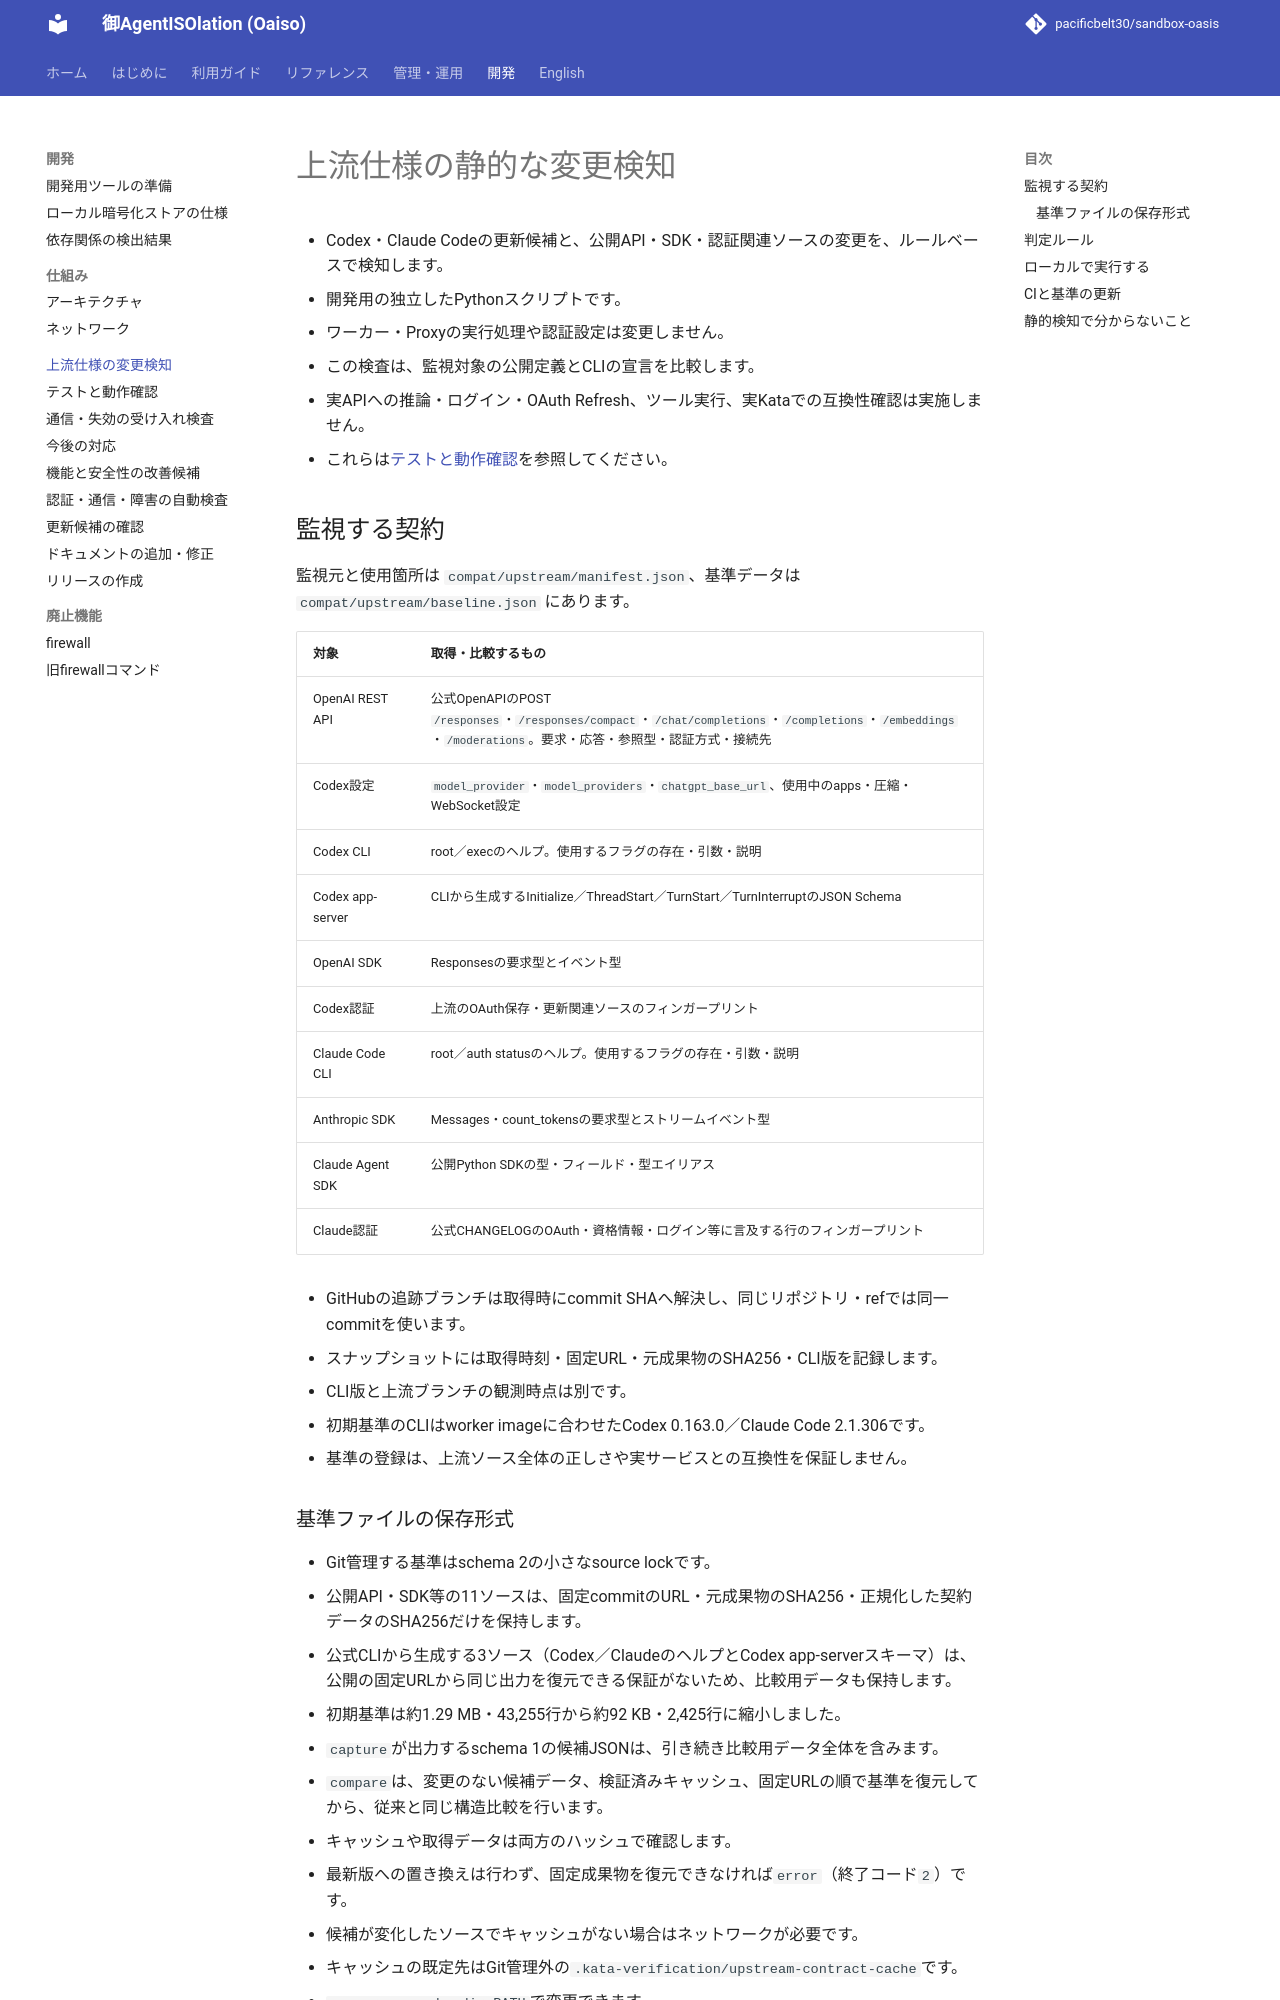

repository: pacificbelt30/sandbox-oasis · page: upstream-compatibility/index.html · generator: mkdocs

# 上流仕様の静的な変更検知

- Codex・Claude Codeの更新候補と、公開API・SDK・認証関連ソースの変更を、ルールベースで検知します。
- 開発用の独立したPythonスクリプトです。
- ワーカー・Proxyの実行処理や認証設定は変更しません。

- この検査は、監視対象の公開定義とCLIの宣言を比較します。
- 実APIへの推論・ログイン・OAuth Refresh、ツール実行、実Kataでの互換性確認は実施しません。
- これらは[テストと動作確認](testing.md)を参照してください。

## 監視する契約

監視元と使用箇所は `compat/upstream/manifest.json`、基準データは `compat/upstream/baseline.json` にあります。

| 対象 | 取得・比較するもの |
|---|---|
| OpenAI REST API | 公式OpenAPIのPOST `/responses`・`/responses/compact`・`/chat/completions`・`/completions`・`/embeddings`・`/moderations`。要求・応答・参照型・認証方式・接続先 |
| Codex設定 | `model_provider`・`model_providers`・`chatgpt_base_url`、使用中のapps・圧縮・WebSocket設定 |
| Codex CLI | root／execのヘルプ。使用するフラグの存在・引数・説明 |
| Codex app-server | CLIから生成するInitialize／ThreadStart／TurnStart／TurnInterruptのJSON Schema |
| OpenAI SDK | Responsesの要求型とイベント型 |
| Codex認証 | 上流のOAuth保存・更新関連ソースのフィンガープリント |
| Claude Code CLI | root／auth statusのヘルプ。使用するフラグの存在・引数・説明 |
| Anthropic SDK | Messages・count_tokensの要求型とストリームイベント型 |
| Claude Agent SDK | 公開Python SDKの型・フィールド・型エイリアス |
| Claude認証 | 公式CHANGELOGのOAuth・資格情報・ログイン等に言及する行のフィンガープリント |

- GitHubの追跡ブランチは取得時にcommit SHAへ解決し、同じリポジトリ・refでは同一commitを使います。
- スナップショットには取得時刻・固定URL・元成果物のSHA256・CLI版を記録します。
- CLI版と上流ブランチの観測時点は別です。
- 初期基準のCLIはworker imageに合わせたCodex 0.163.0／Claude Code 2.1.306です。
- 基準の登録は、上流ソース全体の正しさや実サービスとの互換性を保証しません。

### 基準ファイルの保存形式

- Git管理する基準はschema 2の小さなsource lockです。
- 公開API・SDK等の11ソースは、固定commitのURL・元成果物のSHA256・正規化した契約データのSHA256だけを保持します。
- 公式CLIから生成する3ソース（Codex／ClaudeのヘルプとCodex app-serverスキーマ）は、公開の固定URLから同じ出力を復元できる保証がないため、比較用データも保持します。
- 初期基準は約1.29 MB・43,255行から約92 KB・2,425行に縮小しました。

- `capture`が出力するschema 1の候補JSONは、引き続き比較用データ全体を含みます。
- `compare`は、変更のない候補データ、検証済みキャッシュ、固定URLの順で基準を復元してから、従来と同じ構造比較を行います。
- キャッシュや取得データは両方のハッシュで確認します。
- 最新版への置き換えは行わず、固定成果物を復元できなければ`error`（終了コード`2`）です。
- 候補が変化したソースでキャッシュがない場合はネットワークが必要です。

- キャッシュの既定先はGit管理外の`.kata-verification/upstream-contract-cache`です。
- `compare --cache-dir PATH`で変更できます。
- CIでも復元した基準をキャッシュし、同じ固定成果物の再取得を抑えます。
- キャッシュと30日保持のartifactは補助データであり、基準そのものはGit管理するlockです。
- ただし、キャッシュがない場合の復元は上流の固定URLの可用性に依存します。
- 旧schema 1の完全な基準JSONも比較できます。
- 現在のlock形式はGitHubの固定commit URLを対象とします。
